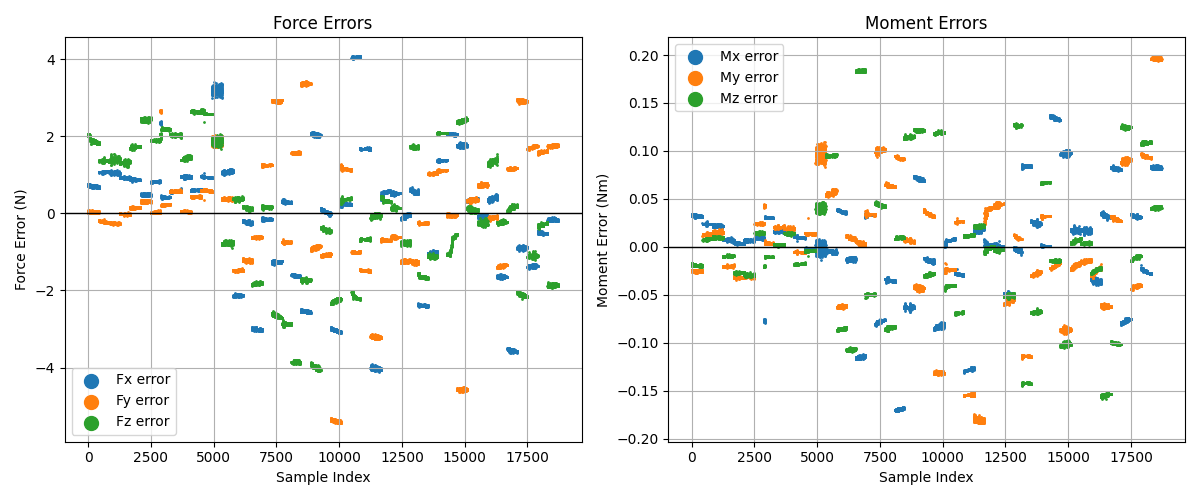

The file beside this chart, header and first rows:
row_index, Fx_error, Fy_error, Fz_error, Mx_error, My_error, Mz_error
0, 0.727, 0.03546, 2.049, 0.03281, -0.02414, -0.01775
1, 0.7339, 0.02012, 2.013, 0.03452, -0.02414, -0.01776
2, 0.7564, 0.04762, 2.021, 0.03209, -0.02414, -0.01775
3, 0.7508, 0.06395, 2.041, 0.03209, -0.02529, -0.01735
4, 0.7564, 0.04762, 2.021, 0.03209, -0.02414, -0.01775
5, 0.7093, 0.03053, 2.065, 0.03368, -0.02529, -0.01807
6, 0.7564, 0.04762, 2.021, 0.03209, -0.02414, -0.01775
7, 0.7093, 0.03053, 2.065, 0.03368, -0.02529, -0.01807
8, 0.7312, 0.07875, 2.02, 0.03214, -0.0265, -0.01839
9, 0.7564, 0.04762, 2.021, 0.03209, -0.02414, -0.01775
10, 0.7339, 0.02012, 2.013, 0.03452, -0.02414, -0.01776
11, 0.7093, 0.03053, 2.065, 0.03368, -0.02529, -0.01807
12, 0.7247, 0.04115, 1.996, 0.03301, -0.02535, -0.01951
13, 0.7443, 0.02635, 2.016, 0.03296, -0.02414, -0.01848
14, 0.7214, 0.0518, 2.069, 0.03281, -0.02529, -0.01735
15, 0.727, 0.03546, 2.049, 0.03281, -0.02414, -0.01775
16, 0.7508, 0.06395, 2.041, 0.03209, -0.02529, -0.01735
17, 0.7443, 0.02635, 2.016, 0.03296, -0.02414, -0.01848
18, 0.7508, 0.06395, 2.041, 0.03209, -0.02529, -0.01735
19, 0.7312, 0.07875, 2.02, 0.03214, -0.0265, -0.01839
20, 0.727, 0.03546, 2.049, 0.03281, -0.02414, -0.01775
21, 0.7564, 0.04762, 2.021, 0.03209, -0.02414, -0.01775
22, 0.7149, 0.0142, 2.045, 0.03368, -0.02414, -0.01848
23, 0.7312, 0.07875, 2.02, 0.03214, -0.0265, -0.01839
24, 0.6953, 0.029, 2.024, 0.03373, -0.02535, -0.01951
25, 0.7508, 0.06395, 2.041, 0.03209, -0.02529, -0.01735
26, 0.7437, 0.04707, 1.964, 0.03386, -0.02535, -0.0188
27, 0.7564, 0.04762, 2.021, 0.03209, -0.02414, -0.01775
28, 0.7247, 0.04115, 1.996, 0.03301, -0.02535, -0.01951
29, 0.7443, 0.02635, 2.016, 0.03296, -0.02414, -0.01848
30, 0.7093, 0.03053, 2.065, 0.03368, -0.02529, -0.01807
31, 0.7564, 0.04762, 2.021, 0.03209, -0.02414, -0.01775
32, 0.7437, 0.04707, 1.964, 0.03386, -0.02535, -0.0188
33, 0.7247, 0.04115, 1.996, 0.03301, -0.02535, -0.01951
34, 0.727, 0.03546, 2.049, 0.03281, -0.02414, -0.01775
35, 0.7368, 0.06241, 2, 0.03214, -0.02535, -0.01879
36, 0.7247, 0.04115, 1.996, 0.03301, -0.02535, -0.01951
37, 0.7247, 0.04115, 1.996, 0.03301, -0.02535, -0.01951
38, 0.7443, 0.02635, 2.016, 0.03296, -0.02414, -0.01848
39, 0.7564, 0.04762, 2.021, 0.03209, -0.02414, -0.01775
40, 0.7437, 0.04707, 1.964, 0.03386, -0.02535, -0.0188
41, 0.7247, 0.04115, 1.996, 0.03301, -0.02535, -0.01951
42, 0.7564, 0.04762, 2.021, 0.03209, -0.02414, -0.01775
43, 0.7633, 0.03228, 1.985, 0.03381, -0.02414, -0.01776
44, 0.7443, 0.02635, 2.016, 0.03296, -0.02414, -0.01848
45, 0.7247, 0.04115, 1.996, 0.03301, -0.02535, -0.01951
46, 0.7149, 0.0142, 2.045, 0.03368, -0.02414, -0.01848
47, 0.6953, 0.029, 2.024, 0.03373, -0.02535, -0.01951
48, 0.7443, 0.02635, 2.016, 0.03296, -0.02414, -0.01848
49, 0.7191, 0.05748, 2.016, 0.03301, -0.0265, -0.01911
50, 0.7443, 0.02635, 2.016, 0.03296, -0.02414, -0.01848
51, 0.7247, 0.04115, 1.996, 0.03301, -0.02535, -0.01951
52, 0.7443, 0.02635, 2.016, 0.03296, -0.02414, -0.01848
53, 0.7443, 0.02635, 2.016, 0.03296, -0.02414, -0.01848
54, 0.7437, 0.04707, 1.964, 0.03386, -0.02535, -0.0188
55, 0.7443, 0.02635, 2.016, 0.03296, -0.02414, -0.01848
56, 0.6953, 0.029, 2.024, 0.03373, -0.02535, -0.01951
57, 0.7247, 0.04115, 1.996, 0.03301, -0.02535, -0.01951
58, 0.7564, 0.04762, 2.021, 0.03209, -0.02414, -0.01775
59, 0.7339, 0.02012, 2.013, 0.03452, -0.02414, -0.01776
... 18,657 more rows
